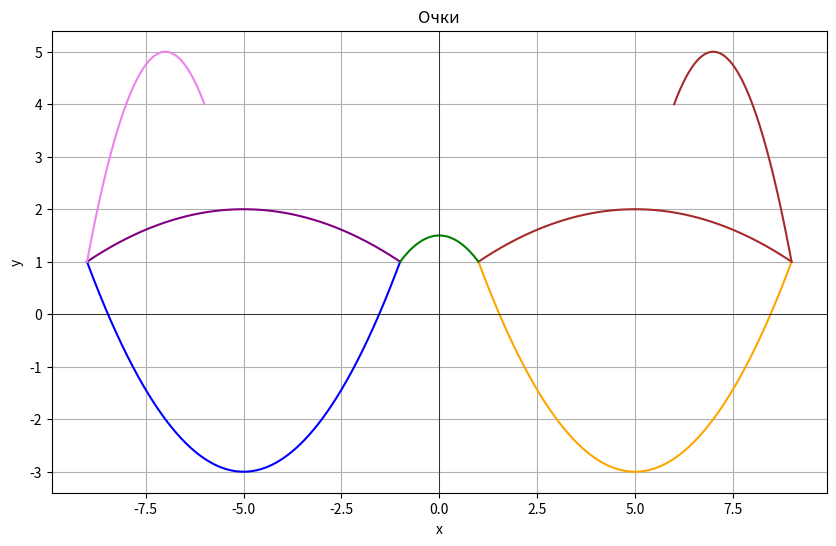

The matplotlib source for this figure:
import numpy as np
import matplotlib.pyplot as plt

plt.figure(figsize=(10, 6))
plt.title("Очки")
#1
x1 = np.linspace(-9, -1, 400)
y1 = -(1/16)*(x1 + 5)**2 + 2
plt.plot(x1, y1, color='purple')
#2
x2 = np.linspace(1, 9, 400)
y2 = -(1/16)*(x2 - 5)**2 + 2
plt.plot(x2, y2, color='brown')
#3
x3 = np.linspace(-9, -1, 400)
y3 = (1/4)*(x3 + 5)**2 - 3
plt.plot(x3, y3, color='blue')
#4
x4 = np.linspace(1, 9, 400)
y4 = (1/4)*(x4 - 5)**2 - 3
plt.plot(x4, y4, color='orange')
#5
x5 = np.linspace(-9, -6, 200)
y5 = -(x5 + 7)**2 + 5
plt.plot(x5, y5, color='violet') 
#6
x6 = np.linspace(6, 9, 200)
y6 = -(x6 - 7)**2 + 5
plt.plot(x6, y6, color='brown')
#7
x7 = np.linspace(-1, 1, 200)
y7 = -0.5 * x7**2 + 1.5
plt.plot(x7, y7, color='green')
plt.grid(True)
plt.xlabel("x")
plt.ylabel("y")
plt.axhline(0, color='black', linewidth=0.5)
plt.axvline(0, color='black', linewidth=0.5)
plt.show()

